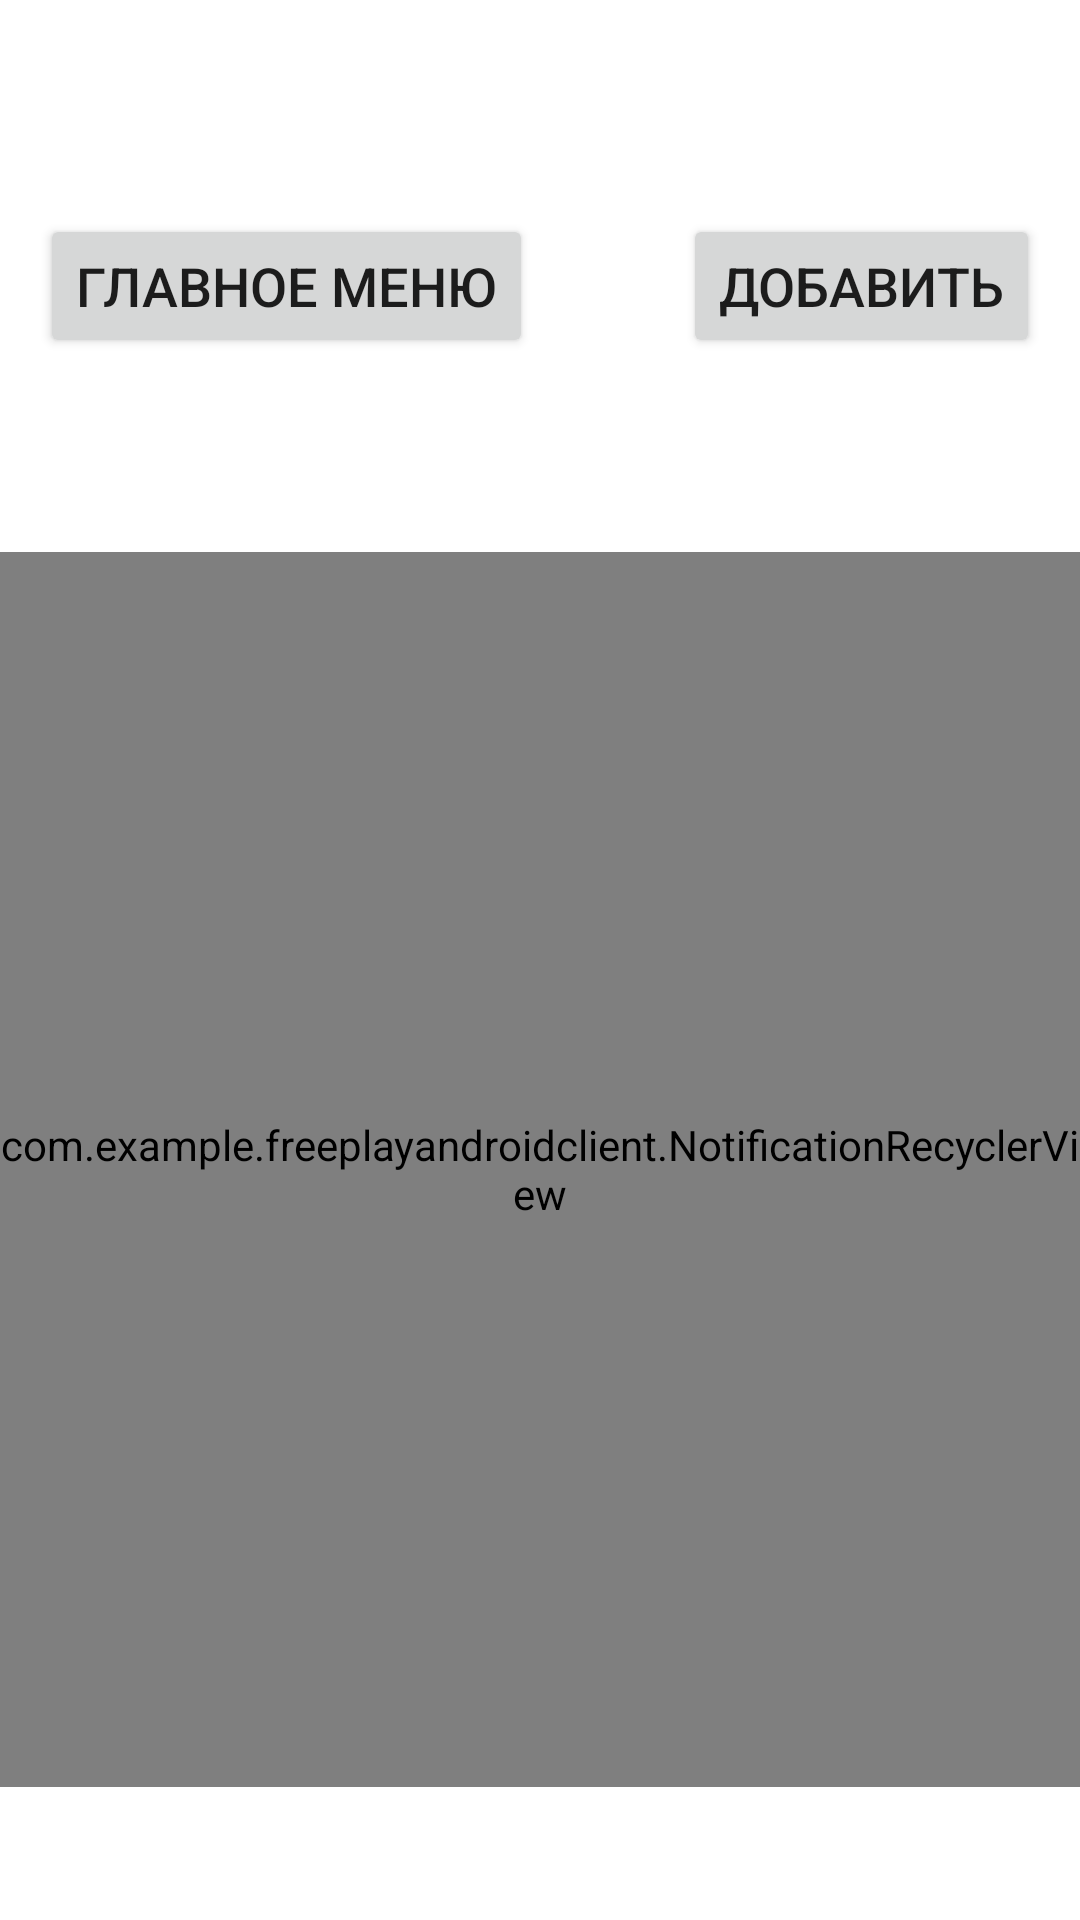

Android layout source for this screen:
<!-- AndroidManifest.xml: application theme Theme.MediaPlayerClient -->
<!-- res/layout/activity_notification.xml -->
<?xml version="1.0" encoding="utf-8"?>
<androidx.appcompat.widget.LinearLayoutCompat
    xmlns:android="http://schemas.android.com/apk/res/android"
    xmlns:tools="http://schemas.android.com/tools"
    android:layout_width="match_parent"
    android:layout_height="match_parent"
    android:background="@mipmap/back"
    android:orientation="vertical"
    android:weightSum="20"
    tools:context=".NotificationActivity">

    <LinearLayout
        android:gravity="center"
        android:orientation="vertical"
        android:layout_weight="1"
        android:layout_width="match_parent"
        android:layout_height="wrap_content">
        <TextView
            android:text="Мой телефон"
            android:textSize="30sp"
            android:textColor="@color/white"
            android:layout_marginBottom="20dp"
            android:layout_width="wrap_content"
            android:layout_height="wrap_content">
        </TextView>
        <LinearLayout
            android:gravity="center"
            android:orientation="horizontal"
            android:layout_width="match_parent"
            android:layout_height="wrap_content">
            <Button
                android:id="@+id/back_button"
                android:text="Главное меню"
                android:textSize="18sp"
                android:layout_width="wrap_content"
                android:layout_height="wrap_content">
            </Button>
            <Button
                android:id="@+id/add_button"
                android:text="Добавить"
                android:textSize="18sp"
                android:layout_marginLeft="50dp"
                android:layout_width="wrap_content"
                android:layout_height="wrap_content">
            </Button>
        </LinearLayout>
        <TextView
            android:text="Шаблоны сообщений:"
            android:textSize="25sp"
            android:textColor="@color/white"
            android:layout_marginTop="5dp"
            android:layout_width="wrap_content"
            android:layout_height="wrap_content">
        </TextView>
    </LinearLayout>

    <com.example.freeplayandroidclient.NotificationRecyclerView

        android:layout_weight="17"
        android:layout_marginTop="15sp"
        android:id="@+id/notificationRecyclerView"
        android:layout_width="match_parent"
        android:layout_height="wrap_content">
    </com.example.freeplayandroidclient.NotificationRecyclerView>


</androidx.appcompat.widget.LinearLayoutCompat>
<!-- resources referenced by this layout -->
<resources>
  <color name="white">#FFFFFFFF</color>
  <style name="Theme.MediaPlayerClient" parent="Theme.MaterialComponents.DayNight.DarkActionBar">
          
          <item name="colorPrimary">@color/purple_500</item>
          <item name="colorPrimaryVariant">@color/purple_700</item>
          <item name="colorOnPrimary">@color/white</item>
          
          <item name="colorSecondary">@color/teal_200</item>
          <item name="colorSecondaryVariant">@color/teal_700</item>
          <item name="colorOnSecondary">@color/black</item>
          
          <item name="android:statusBarColor" tools:targetApi="l">?attr/colorPrimaryVariant</item>
          
      </style>
  <color name="purple_500">#FF6200EE</color>
  <color name="purple_700">#FF3700B3</color>
  <color name="teal_200">#FF03DAC5</color>
  <color name="teal_700">#FF018786</color>
  <color name="black">#FF000000</color>
</resources>
